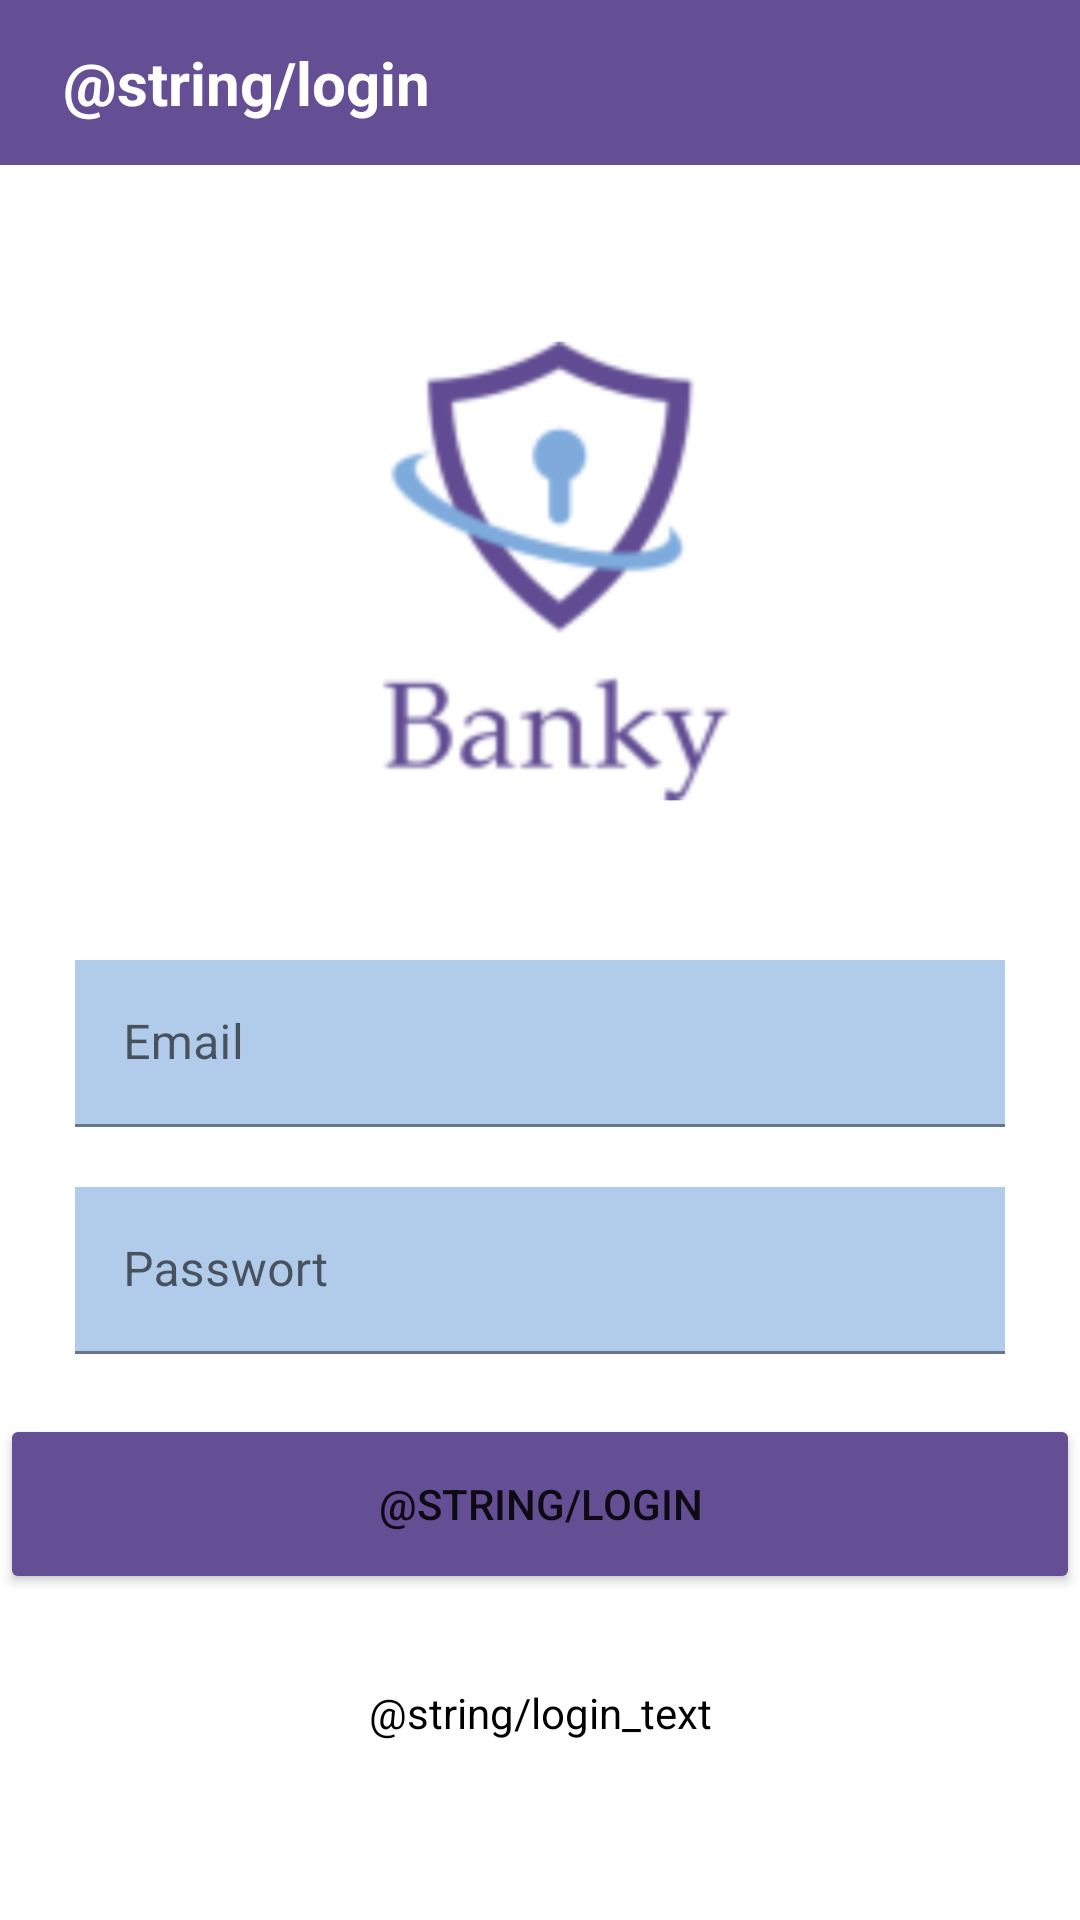

This screen was rendered from an Android layout file. Write that file and the resources it references.
<!-- AndroidManifest.xml: application theme Theme.MobileBanky -->
<!-- res/layout/activity_main.xml -->
<?xml version="1.0" encoding="utf-8"?>
<androidx.constraintlayout.widget.ConstraintLayout xmlns:android="http://schemas.android.com/apk/res/android"
    xmlns:app="http://schemas.android.com/apk/res-auto"
    xmlns:tools="http://schemas.android.com/tools"
    android:layout_width="match_parent"
    android:layout_height="match_parent"
    tools:context=".controller.MainActivity">

    <com.google.android.material.appbar.AppBarLayout
        android:id="@+id/appBarLayout"
        android:layout_width="match_parent"
        android:layout_height="55dp"
        android:background="@color/taskbar_main"
        app:layout_constraintStart_toStartOf="parent"
        app:layout_constraintTop_toTopOf="parent">>

        <androidx.constraintlayout.widget.ConstraintLayout
            android:layout_width="match_parent"
            android:layout_height="match_parent">

            <TextView
                android:id="@+id/accountoverview_name"
                android:layout_width="match_parent"
                android:layout_height="wrap_content"
                android:layout_marginStart="21dp"
                android:layout_marginTop="25dp"
                android:layout_marginBottom="25dp"
                android:text="@string/login"
                android:textColor="@color/white"
                android:textSize="20sp"
                android:textStyle="bold"
                app:layout_constraintBottom_toBottomOf="parent"
                app:layout_constraintStart_toStartOf="parent"
                app:layout_constraintTop_toTopOf="parent" />
        </androidx.constraintlayout.widget.ConstraintLayout>

    </com.google.android.material.appbar.AppBarLayout>

    <androidx.constraintlayout.utils.widget.ImageFilterView
        android:id="@+id/imageFilterView"
        android:layout_width="240dp"
        android:layout_height="215dp"
        android:layout_marginTop="30dp"
        app:layout_constraintEnd_toEndOf="parent"
        app:layout_constraintHorizontal_bias="0.497"
        app:layout_constraintStart_toStartOf="parent"
        app:layout_constraintTop_toBottomOf="@+id/appBarLayout"
        app:srcCompat="@drawable/logo_banky" />

    <com.google.android.material.textfield.TextInputLayout
        android:id="@+id/textInputLayout"
        android:layout_width="match_parent"
        android:layout_height="wrap_content"
        android:layout_marginStart="25dp"
        android:layout_marginTop="20dp"
        android:layout_marginEnd="25dp"
        app:layout_constraintEnd_toEndOf="parent"
        app:layout_constraintStart_toStartOf="parent"
        app:layout_constraintTop_toBottomOf="@+id/imageFilterView">

        <com.google.android.material.textfield.TextInputEditText
            android:id="@+id/login_email"
            android:layout_width="match_parent"
            android:layout_height="wrap_content"
            android:background="@color/textfield"
            android:hint="@string/email_field" />
    </com.google.android.material.textfield.TextInputLayout>

    <com.google.android.material.textfield.TextInputLayout
        android:id="@+id/textInputLayout2"
        android:layout_width="match_parent"
        android:layout_height="wrap_content"
        android:layout_marginStart="25dp"
        android:layout_marginTop="20dp"
        android:layout_marginEnd="25dp"
        android:layout_marginBottom="18dp"
        app:layout_constraintBottom_toTopOf="@+id/register_button"
        app:layout_constraintEnd_toEndOf="parent"
        app:layout_constraintStart_toStartOf="parent"
        app:layout_constraintTop_toBottomOf="@+id/textInputLayout">

        <com.google.android.material.textfield.TextInputEditText
            android:id="@+id/login_password"
            android:layout_width="match_parent"
            android:layout_height="wrap_content"
            android:background="@color/textfield"
            android:hint="@string/password_field" />
    </com.google.android.material.textfield.TextInputLayout>

    <Button
        android:id="@+id/register_button"
        android:layout_width="360dp"
        android:layout_height="60dp"
        android:layout_marginStart="26dp"
        android:layout_marginTop="20dp"
        android:layout_marginEnd="26dp"
        android:backgroundTint="@color/taskbar_main"
        android:text="@string/login"
        app:layout_constraintEnd_toEndOf="parent"
        app:layout_constraintStart_toStartOf="parent"
        app:layout_constraintTop_toBottomOf="@+id/textInputLayout2"
        />

    <TextView
        android:id="@+id/login_text"
        android:layout_width="wrap_content"
        android:layout_height="wrap_content"
        android:layout_marginStart="120dp"
        android:layout_marginTop="30dp"
        android:layout_marginEnd="120dp"
        android:text="@string/login_text"
        android:textColor="@color/black"
        app:layout_constraintEnd_toEndOf="parent"
        app:layout_constraintStart_toStartOf="parent"
        app:layout_constraintTop_toBottomOf="@+id/register_button" />

    <TextView
        android:id="@+id/error_text"
        android:layout_width="wrap_content"
        android:layout_height="wrap_content"
        android:layout_marginStart="176dp"
        android:layout_marginTop="61dp"
        android:layout_marginEnd="176dp"
        android:layout_marginBottom="70dp"
        android:text="Ihre Angaben sind nicht Korrekt"
        android:textColor="#FF0000"
        android:visibility="invisible"
        app:layout_constraintBottom_toBottomOf="parent"
        app:layout_constraintEnd_toEndOf="parent"
        app:layout_constraintStart_toStartOf="parent"
        app:layout_constraintTop_toBottomOf="@+id/login_text" />


</androidx.constraintlayout.widget.ConstraintLayout>
<!-- resources referenced by this layout -->
<resources>
  <color name="black">#FF000000</color>
  <color name="taskbar_main">#FF644E94</color>
  <color name="textfield">#997EABDC</color>
  <color name="white">#FFFFFFFF</color>
  <!-- drawable logo_banky: png bitmap (drawable, 42997 bytes) -->
  <string name="email_field">Email</string>
  <string name="password_field">Passwort</string>
  <style name="Theme.MobileBanky" parent="Theme.MaterialComponents.DayNight.NoActionBar">
          
          <item name="colorPrimary">@color/purple_500</item>
          <item name="colorPrimaryVariant">@color/taskbar</item>
          <item name="colorOnPrimary">@color/white</item>
          
          <item name="colorSecondary">@color/teal_200</item>
          <item name="colorSecondaryVariant">@color/teal_700</item>
          <item name="colorOnSecondary">@color/black</item>
          
          <item name="android:statusBarColor" tools:targetApi="l">?attr/colorPrimaryVariant</item>
          
      </style>
  <color name="purple_500">#FF644E94</color>
  <color name="taskbar">#FF423361</color>
  <color name="teal_200">#FF03DAC5</color>
  <color name="teal_700">#FF018786</color>
</resources>
